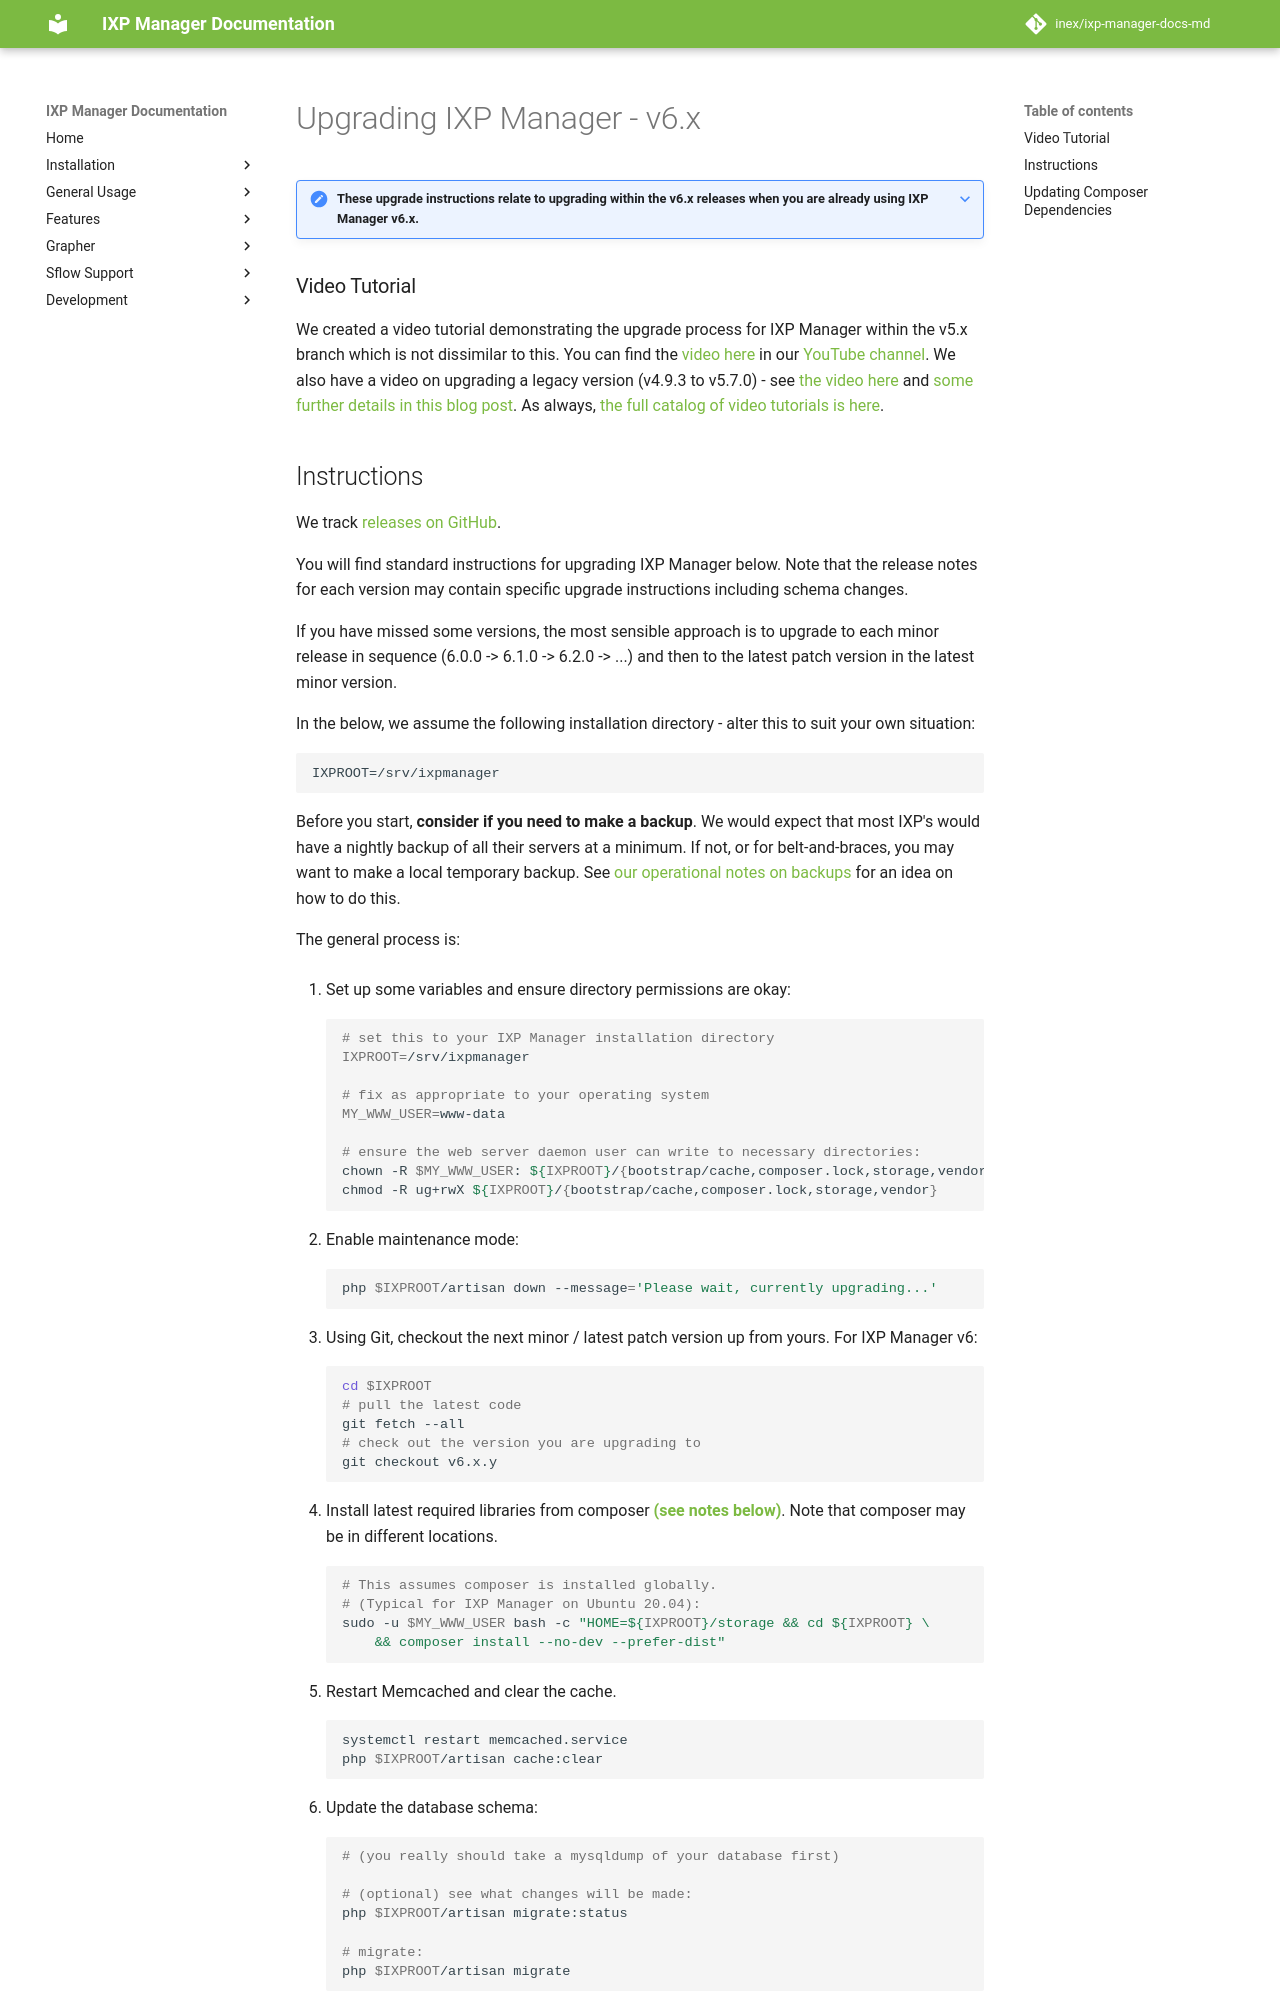

repository: inex/ixp-manager-docs-md · page: 7.5/install/upgrade-v6/index.html · generator: mkdocs

# Upgrading IXP Manager - v6.x

???+ note "**These upgrade instructions relate to upgrading within the v6.x releases when you are already using IXP Manager v6.x.**"




### Video Tutorial

We created a video tutorial demonstrating the upgrade process for IXP Manager within the v5.x branch which is not dissimilar to this. You can find the [video here](https://www.youtube.com/watch?v=FqsWCudPUak) in our [YouTube channel](https://www.youtube.com/channel/UCeW2fmMTBtE4fnlmg-2-evA). We also have a video on upgrading a legacy version (v4.9.3 to v5.7.0) - see [the video here](https://youtu.be/CXTjgRUESAc) and [some further details in this blog post](https://www.barryodonovan.com/2020/09/08/upgrading-legacy-versions-of-ixp-manager). As always, [the full catalog of video tutorials is here](https://www.ixpmanager.org/support/tutorials).
